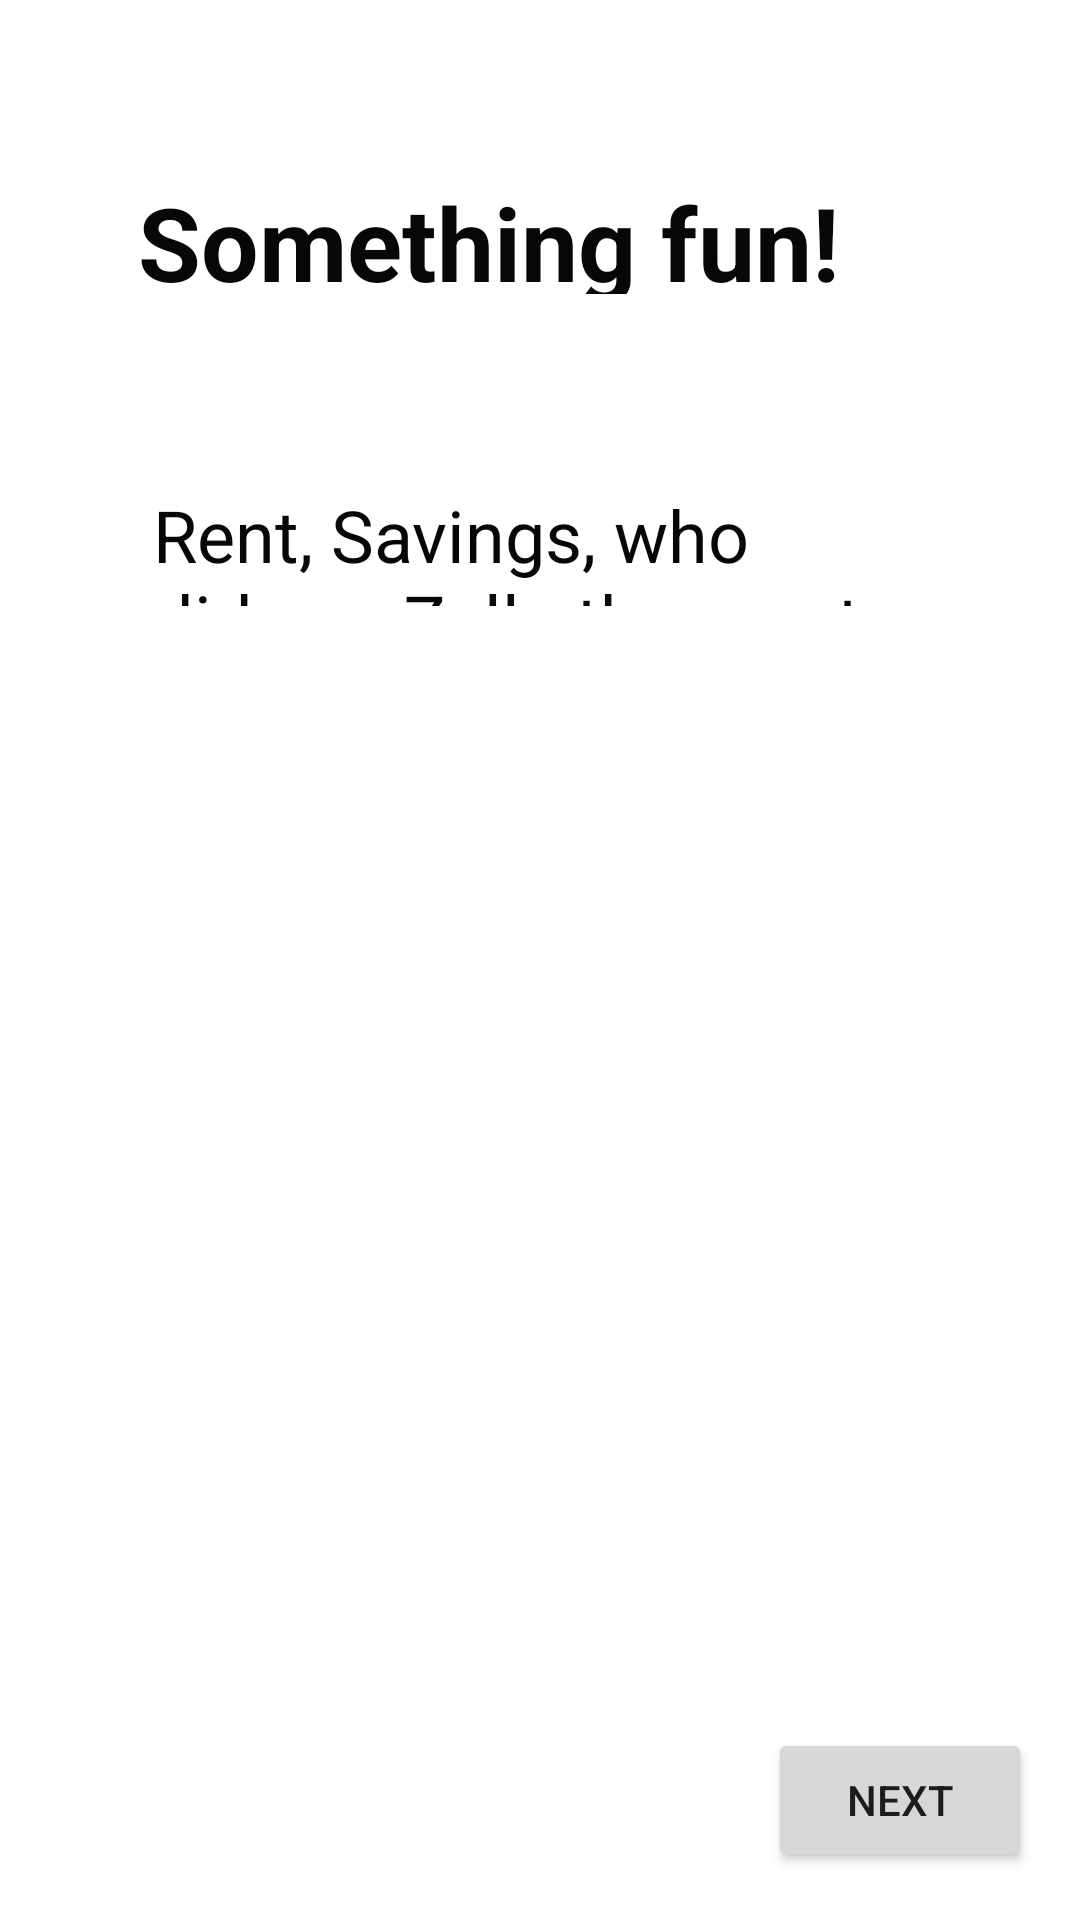

Here is an Android app screen rendered from its layout file. Give the layout XML and the strings, colors and styles it references.
<!-- AndroidManifest.xml: application theme Theme.RewindHackathon -->
<!-- res/layout/entertainment.xml -->
<?xml version="1.0" encoding="utf-8"?>
<androidx.constraintlayout.widget.ConstraintLayout xmlns:android="http://schemas.android.com/apk/res/android"
    xmlns:app="http://schemas.android.com/apk/res-auto"
    xmlns:tools="http://schemas.android.com/tools"
    android:layout_width="match_parent"
    android:layout_height="match_parent">

    <TextView
        android:id="@+id/textView9"
        android:layout_width="277dp"
        android:layout_height="0dp"
        android:layout_marginStart="46dp"
        android:layout_marginTop="58dp"
        android:layout_marginBottom="64dp"
        android:text="Something fun!"
        android:textColor="#070707"
        android:textSize="34sp"
        android:textStyle="bold"
        app:layout_constraintBottom_toTopOf="@+id/textView10"
        app:layout_constraintStart_toStartOf="parent"
        app:layout_constraintTop_toTopOf="parent" />

    <TextView
        android:id="@+id/textView10"
        android:layout_width="0dp"
        android:layout_height="0dp"
        android:layout_marginStart="51dp"
        android:layout_marginEnd="51dp"
        android:layout_marginBottom="374dp"
        android:text="Rent, Savings, who did you Zelle the most money to?"
        android:textColor="#070707"
        android:textSize="24sp"
        app:layout_constraintBottom_toTopOf="@+id/button4"
        app:layout_constraintEnd_toEndOf="parent"
        app:layout_constraintHorizontal_bias="0.0"
        app:layout_constraintStart_toStartOf="parent"
        app:layout_constraintTop_toBottomOf="@+id/textView9" />

    <Button
        android:id="@+id/button4"
        android:layout_width="wrap_content"
        android:layout_height="wrap_content"
        android:layout_marginEnd="16dp"
        android:layout_marginBottom="16dp"
        android:text="Next"
        app:layout_constraintBottom_toBottomOf="parent"
        app:layout_constraintEnd_toEndOf="parent"
        app:layout_constraintTop_toBottomOf="@+id/textView10" />
</androidx.constraintlayout.widget.ConstraintLayout>
<!-- resources referenced by this layout -->
<resources>
  <style name="Theme.RewindHackathon" parent="Theme.MaterialComponents.DayNight.DarkActionBar">
          
          <item name="colorPrimary">@color/purple_500</item>
          <item name="colorPrimaryVariant">@color/purple_700</item>
          <item name="colorOnPrimary">@color/white</item>
          
          <item name="colorSecondary">@color/teal_200</item>
          <item name="colorSecondaryVariant">@color/teal_700</item>
          <item name="colorOnSecondary">@color/black</item>
          
          <item name="android:statusBarColor" tools:targetApi="l">?attr/colorPrimaryVariant</item>
          
      </style>
  <!-- not gathered from this repository: default colours our renderer supplied (Android Studio template values) -->
  <color name="purple_500">#FF6200EE</color>
  <color name="purple_700">#FF3700B3</color>
  <color name="teal_200">#FF03DAC5</color>
  <color name="teal_700">#FF018786</color>
  <color name="black">#FF000000</color>
  <color name="white">#FFFFFFFF</color>
</resources>
